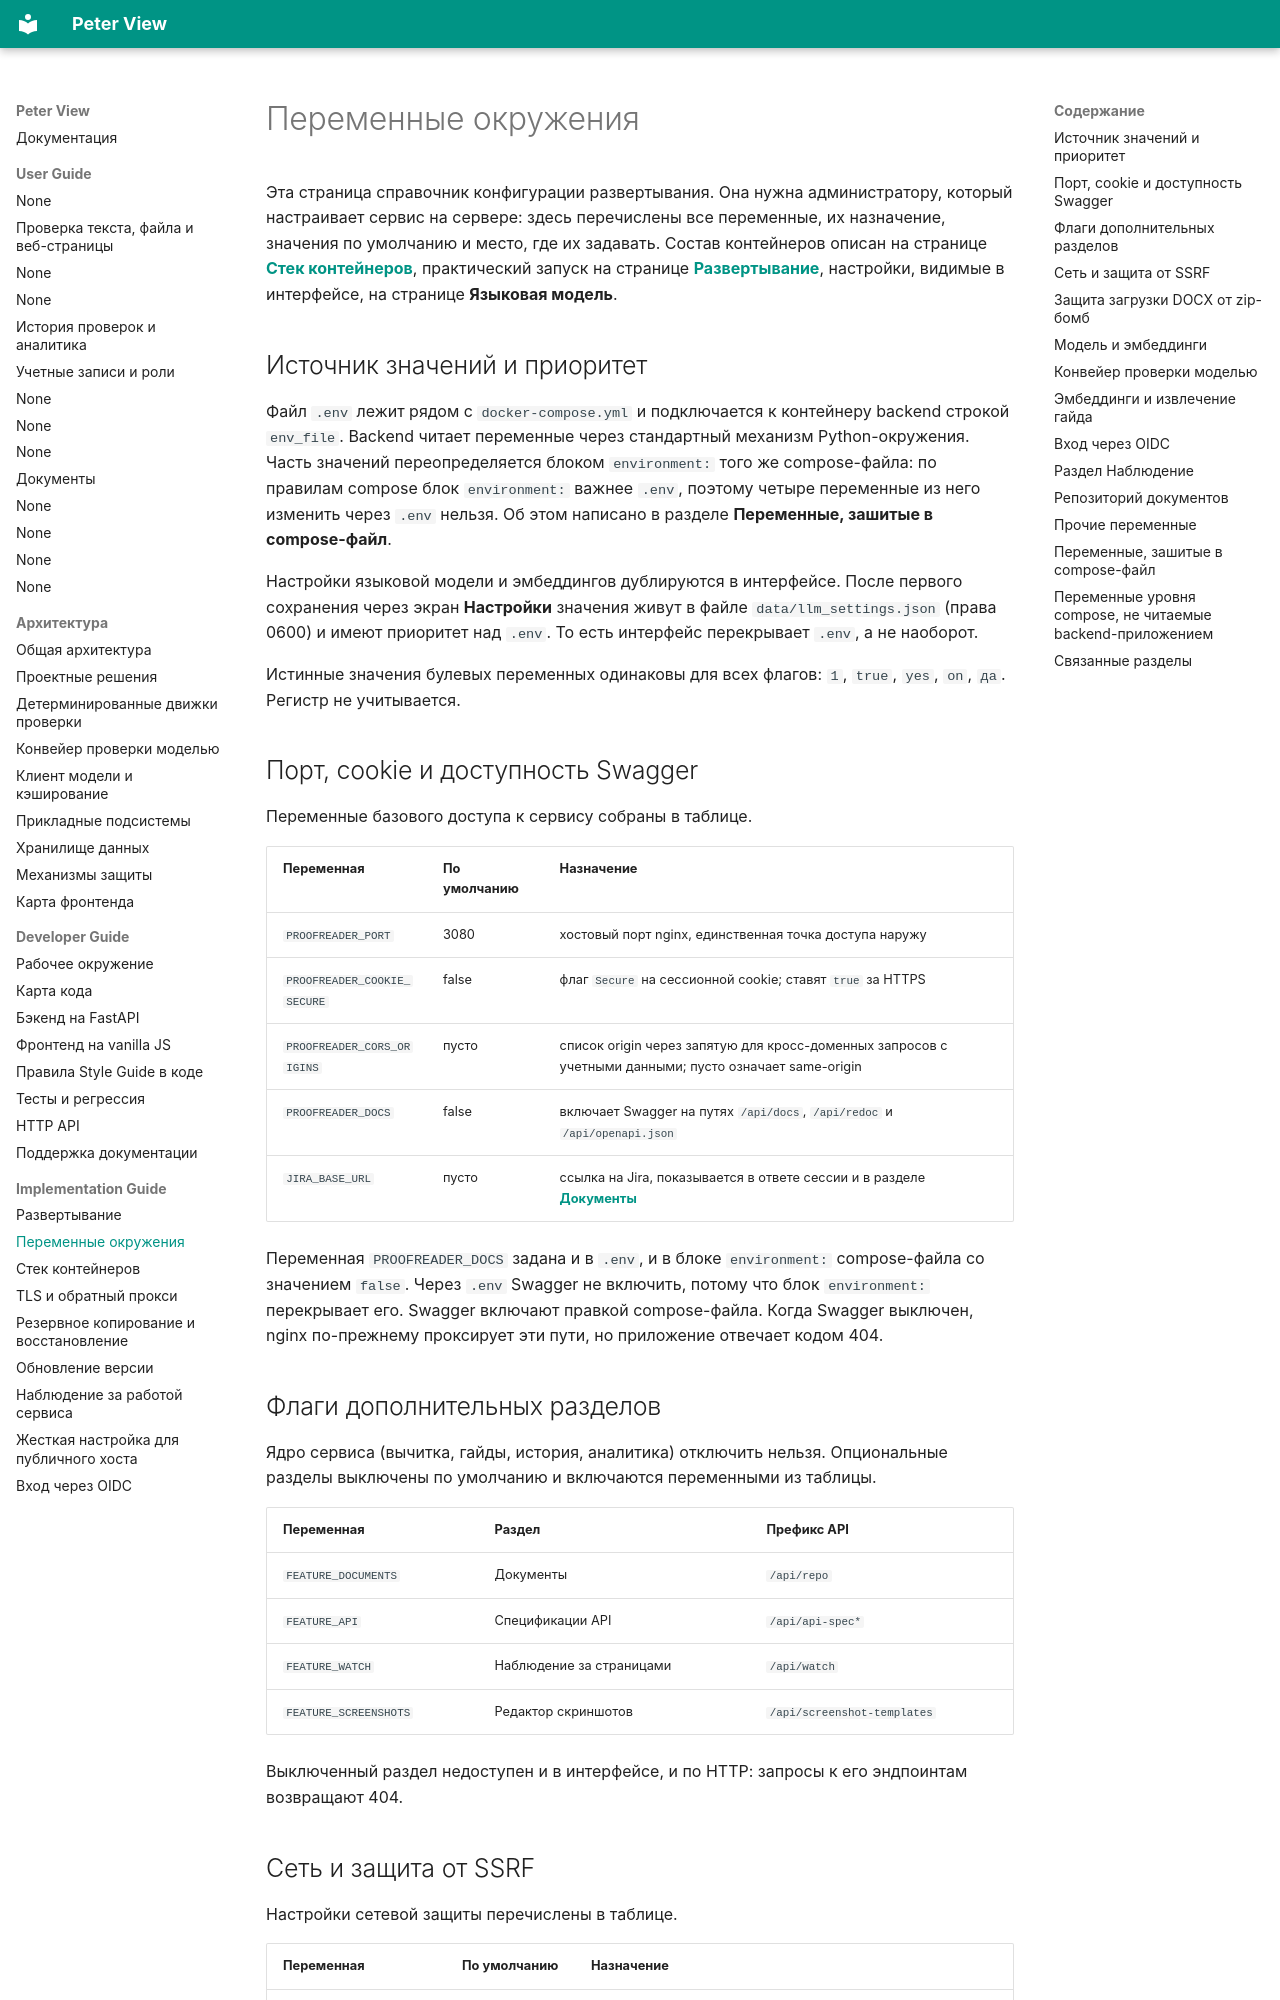

repository: BadWisher/Peter-View · page: ops/config-env/index.html · generator: mkdocs

# Переменные окружения

Эта страница справочник конфигурации развертывания. Она нужна администратору,
который настраивает сервис на сервере: здесь перечислены все переменные, их
назначение, значения по умолчанию и место, где их задавать. Состав контейнеров
описан на странице [**Стек контейнеров**](stack.md), практический запуск на странице
[**Развертывание**](deploy.md), настройки, видимые в интерфейсе, на странице **Языковая
модель**.

## Источник значений и приоритет

Файл `.env` лежит рядом с `docker-compose.yml` и подключается к контейнеру
backend строкой `env_file`. Backend читает переменные через стандартный механизм
Python-окружения. Часть значений переопределяется блоком `environment:` того же
compose-файла: по правилам compose блок `environment:` важнее `.env`, поэтому
четыре переменные из него изменить через `.env` нельзя. Об этом написано в
разделе **Переменные, зашитые в compose-файл**.

Настройки языковой модели и эмбеддингов дублируются в интерфейсе. После первого
сохранения через экран **Настройки** значения живут в файле
`data/llm_settings.json` (права 0600) и имеют приоритет над `.env`. То есть
интерфейс перекрывает `.env`, а не наоборот.

Истинные значения булевых переменных одинаковы для всех флагов: `1`, `true`,
`yes`, `on`, `да`. Регистр не учитывается.

## Порт, cookie и доступность Swagger

Переменные базового доступа к сервису собраны в таблице.

| Переменная | По умолчанию | Назначение |
|---|---|---|
| `PROOFREADER_PORT` | 3080 | хостовый порт nginx, единственная точка доступа наружу |
| `PROOFREADER_COOKIE_SECURE` | false | флаг `Secure` на сессионной cookie; ставят `true` за HTTPS |
| `PROOFREADER_CORS_ORIGINS` | пусто | список origin через запятую для кросс-доменных запросов с учетными данными; пусто означает same-origin |
| `PROOFREADER_DOCS` | false | включает Swagger на путях `/api/docs`, `/api/redoc` и `/api/openapi.json` |
| `JIRA_BASE_URL` | пусто | ссылка на Jira, показывается в ответе сессии и в разделе [**Документы**](../users/documents.md) |

Переменная `PROOFREADER_DOCS` задана и в `.env`, и в блоке `environment:`
compose-файла со значением `false`. Через `.env` Swagger не включить, потому что
блок `environment:` перекрывает его. Swagger включают правкой compose-файла.
Когда Swagger выключен, nginx по-прежнему проксирует эти пути, но приложение
отвечает кодом 404.
